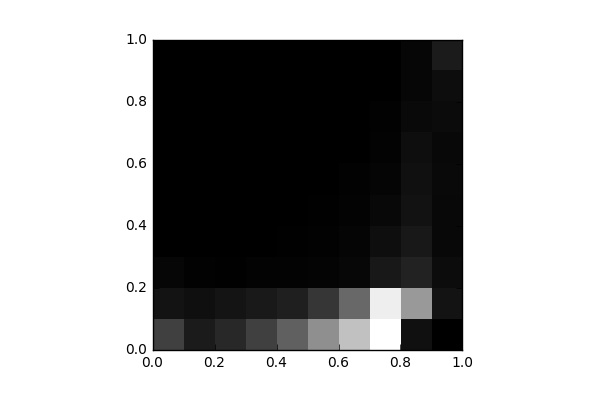

Data behind this chart, as committed beside it:
, 0, 1, 2, 3, 4, 5, 6, 7, 8, 9
0, 1571, 488.0, 171.0, 11.0, 7.0, 6.0, 6.0, 0.0, 3.0, 0.0
1, 683.0, 382.0, 72.0, 4.0, 4.0, 0.0, 2.0, 0.0, 0.0, 0.0
2, 990.0, 506.0, 46.0, 6.0, 1.0, 2.0, 0.0, 0.0, 0.0, 0.0
3, 1570, 632.0, 78.0, 21.0, 4.0, 0.0, 2.0, 0.0, 0.0, 0.0
4, 2370, 762.0, 81.0, 25.0, 16.0, 4.0, 0.0, 0.0, 0.0, 0.0
5, 3522, 1339, 100.0, 72.0, 31.0, 8.0, 6.0, 0.0, 0.0, 0.0
6, 4749, 2566, 195.0, 138.0, 91.0, 52.0, 20.0, 4.0, 0.0, 0.0
7, 6280, 5840, 600.0, 357.0, 212.0, 140.0, 78.0, 55.0, 5.0, 0.0
8, 400.0, 3777, 837.0, 594.0, 452.0, 403.0, 355.0, 225.0, 164.0, 155.0
9, 6.0, 479.0, 303.0, 208.0, 208.0, 239.0, 218.0, 277.0, 340.0, 674.0
